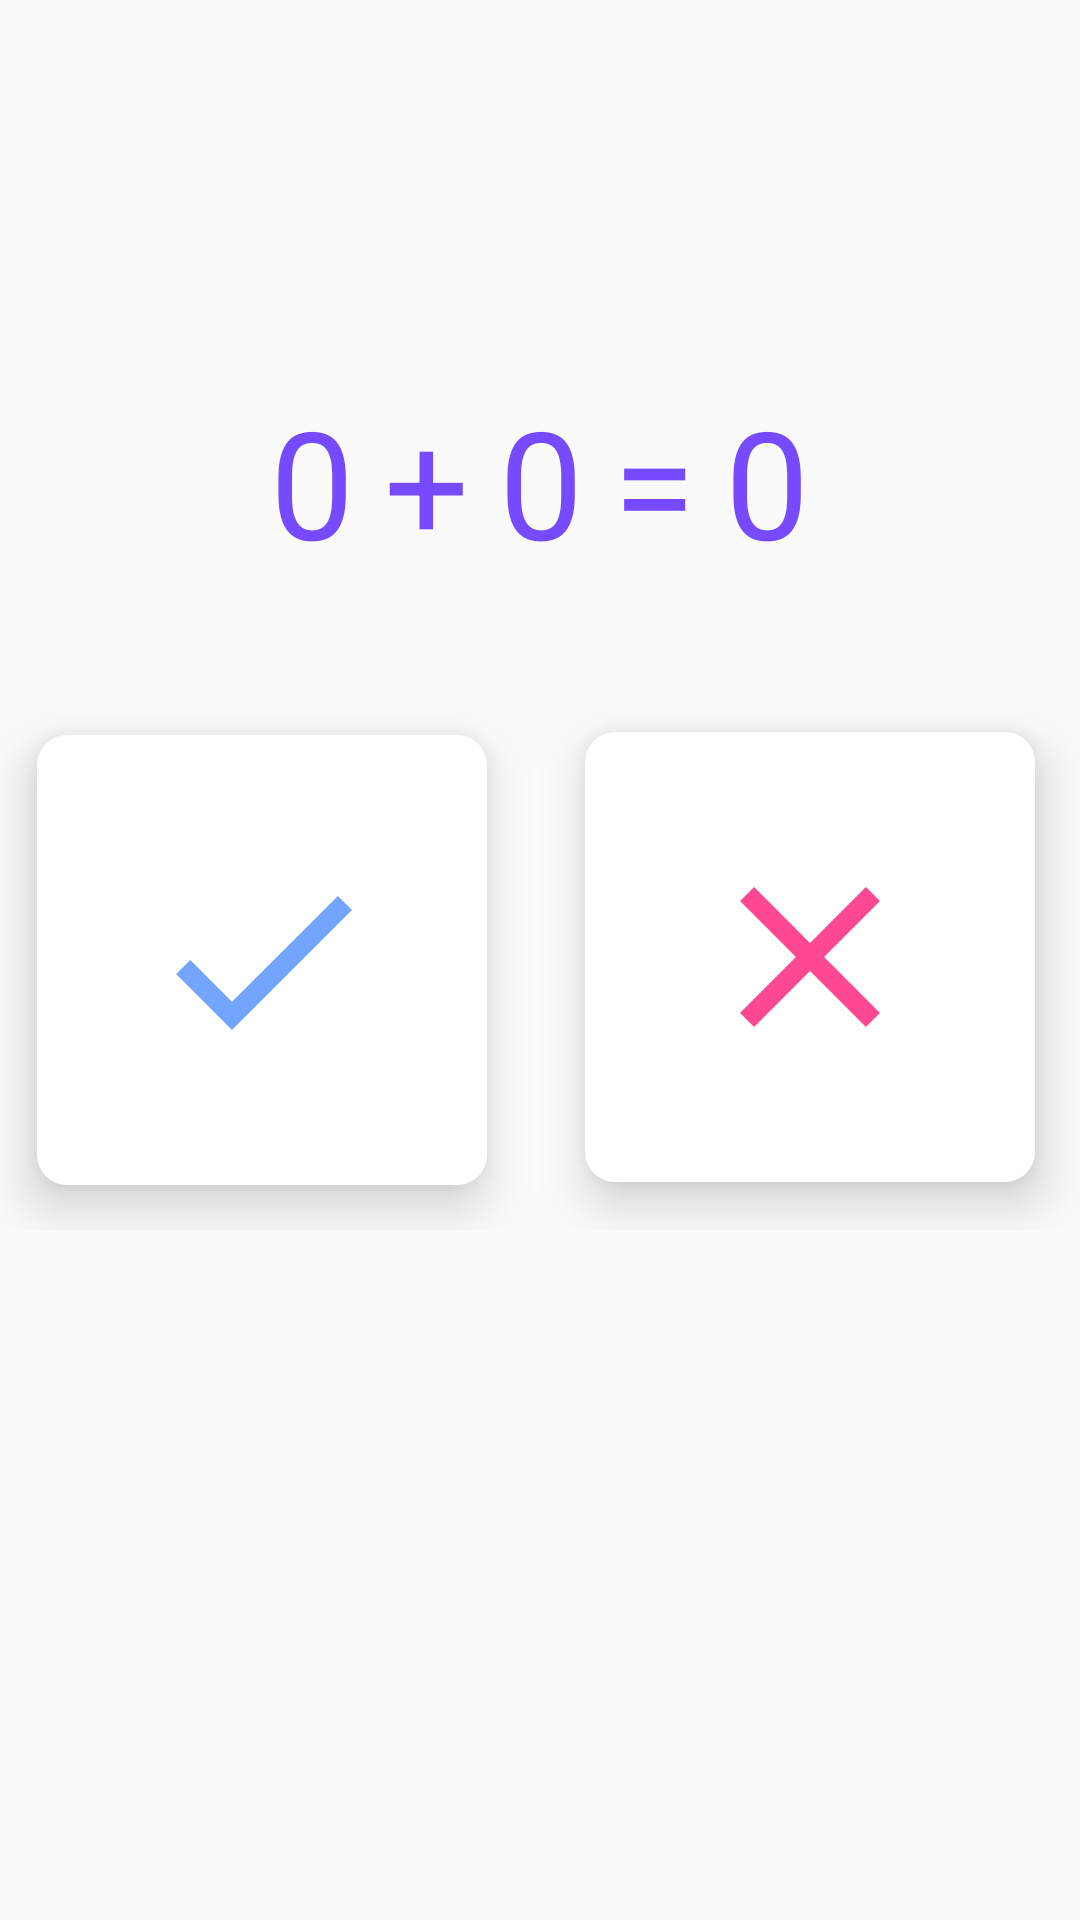

Produce the Android XML layout that renders to this screen, including the resource entries it uses.
<!-- AndroidManifest.xml: application theme Theme.Design.Light.NoActionBar -->
<!-- res/layout/fragment_game_yes_no.xml -->
<?xml version="1.0" encoding="utf-8"?>
<FrameLayout xmlns:android="http://schemas.android.com/apk/res/android"
    xmlns:tools="http://schemas.android.com/tools"
    android:layout_width="match_parent"
    android:layout_height="match_parent"
    tools:context=".GameYesNoFragment">

    

    <GridLayout
        android:layout_width="wrap_content"
        android:layout_height="wrap_content"
        android:layout_marginTop="-160dp"
        android:layout_gravity="center">
        <TextView
            android:id="@+id/expresion1"
            android:layout_width="wrap_content"
            android:layout_height="wrap_content"
            android:textColor="#764AFE"
            android:text="0"
            android:textSize="50sp"></TextView>

        <TextView
            android:id="@+id/operand"
            android:textSize="50sp"
            android:textColor="#764AFE"
            android:layout_marginLeft="10dp"
            android:text="+"></TextView>

        <TextView
            android:id="@id/expresion2"
            android:text="0"
            android:textColor="#764AFE"
            android:layout_marginLeft="10dp"
            android:textSize="50sp"></TextView>

        <TextView
            android:layout_width="wrap_content"
            android:layout_height="wrap_content"
            android:layout_row="0"
            android:layout_column="4"
            android:text="="
            android:textColor="#764AFE"
            android:layout_marginLeft="10dp"
            android:textSize="50sp"></TextView>

        <TextView
            android:layout_width="wrap_content"
            android:layout_height="wrap_content"
            android:id="@+id/result"
            android:textSize="50sp"
            android:textColor="#764AFE"
            android:layout_marginLeft="10dp"
            android:text="0"></TextView>

    </GridLayout>

    <GridLayout
        android:id="@+id/gridLayout"
        android:layout_height="180dp"
        android:layout_width="400dp"
        android:columnCount="2"
        android:numColumns="auto_fit"
        android:horizontalSpacing="10dp"
        android:verticalSpacing="10dp"
        android:layout_gravity="center">

        <ImageButton
            android:id="@+id/button1"
            android:layout_width="150dp"
            android:layout_height="150dp"
            android:layout_column="0"
            android:useDefaultMargins="true"
            android:layout_row="0"
            android:layout_gravity="center"
            android:elevation="10dp"
            android:padding="18dp"
            android:background="@drawable/button_answer"
            android:src="@drawable/ic_check_black_24dp" />

        <ImageButton
            android:id="@+id/button2"
            android:layout_width="150dp"
            android:layout_height="150dp"
            android:background="@drawable/button_answer"
            android:layout_row="0"
            android:layout_marginTop="14dp"
            android:layout_marginEnd="35dp"
            android:elevation="10dp"
            android:padding="18dp"
            android:src="@drawable/ic_clear_black_24dp"></ImageButton>

    </GridLayout>
</FrameLayout>
<!-- resources referenced by this layout -->
<resources>
  <!-- drawable button_answer (drawable) -->
  <?xml version="1.0" encoding="utf-8"?>
  <shape xmlns:android="http://schemas.android.com/apk/res/android"
      android:shape="rectangle">
  
      <solid android:color="#FFF"></solid>
  
      <corners android:radius="10dp"></corners>
  
  </shape>
  <!-- drawable ic_check_black_24dp (drawable) -->
  <vector android:height="80dp" android:tint="#73A5FF"
      android:viewportHeight="24.0" android:viewportWidth="24.0"
      android:width="80dp" xmlns:android="http://schemas.android.com/apk/res/android">
      <path android:fillColor="#FF000000" android:pathData="M9,16.17L4.83,12l-1.42,1.41L9,19 21,7l-1.41,-1.41z"/>
  </vector>
  <!-- drawable ic_clear_black_24dp (drawable) -->
  <vector android:height="80dp" android:tint="#FF4892"
      android:viewportHeight="24.0" android:viewportWidth="24.0"
      android:width="80dp" xmlns:android="http://schemas.android.com/apk/res/android">
      <path android:fillColor="#FF000000" android:pathData="M19,6.41L17.59,5 12,10.59 6.41,5 5,6.41 10.59,12 5,17.59 6.41,19 12,13.41 17.59,19 19,17.59 13.41,12z"/>
  </vector>
</resources>
